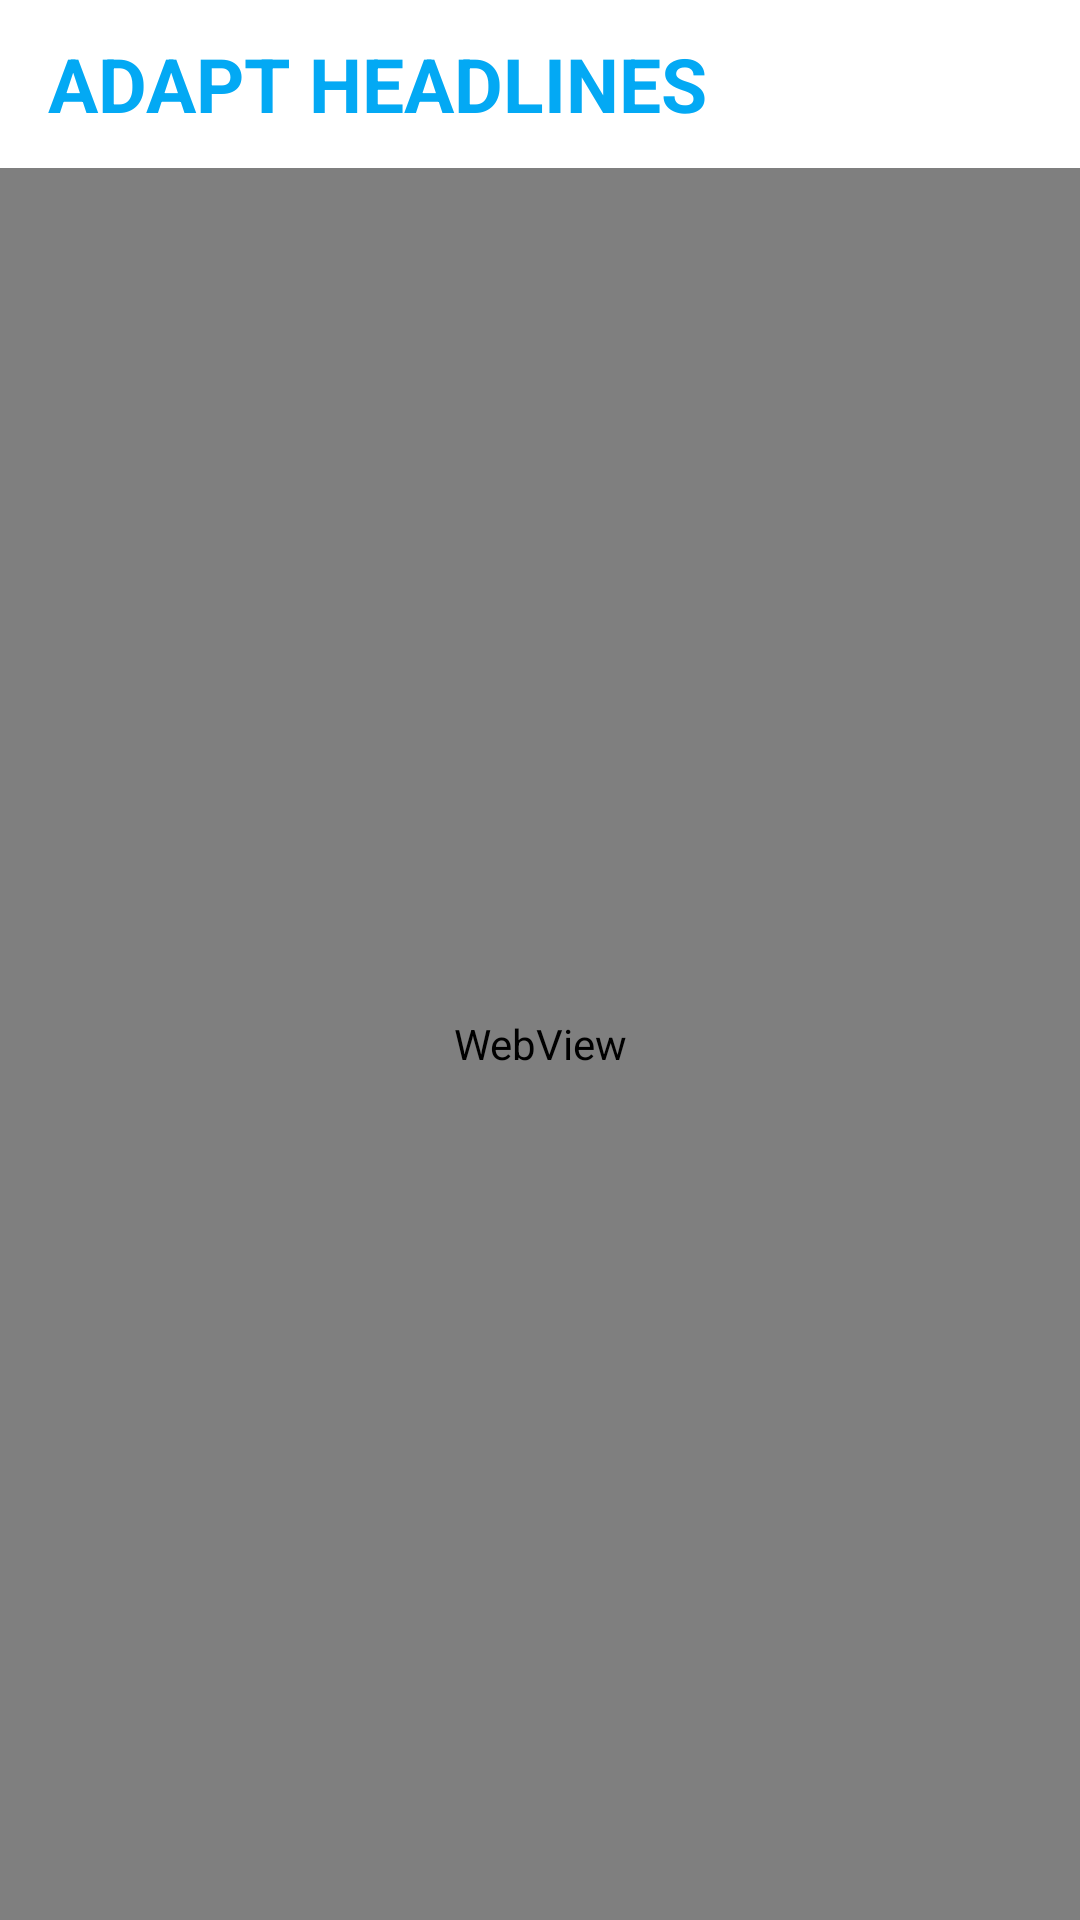

Layout XML and referenced resources for this Android screen:
<!-- AndroidManifest.xml: application theme Theme.ADAPTNewsApp -->
<!-- res/layout/activity_web_view.xml -->
<?xml version="1.0" encoding="utf-8"?>
<RelativeLayout xmlns:android="http://schemas.android.com/apk/res/android"
    xmlns:app="http://schemas.android.com/apk/res-auto"
    xmlns:tools="http://schemas.android.com/tools"
    android:layout_width="match_parent"
    android:layout_height="match_parent"
    tools:context=".webView">

    <androidx.appcompat.widget.Toolbar
        android:layout_width="match_parent"
        android:layout_height="?attr/actionBarSize"
        android:layout_marginTop="0dp"
        android:background="@color/white"
        android:id="@+id/toolbar">

    <RelativeLayout
        android:layout_width="match_parent"
        android:layout_height="match_parent"
        android:gravity="center_vertical">

        <TextView
            android:id="@+id/adaptheadlines"
            android:layout_width="wrap_content"
            android:layout_height="wrap_content"
            android:text="ADAPT HEADLINES"
            android:textColor="#03A9F4"
            android:textSize="25sp"
            android:textStyle="bold">

        </TextView>
    </RelativeLayout>

    </androidx.appcompat.widget.Toolbar>

    <WebView
        android:id="@+id/webview"
        android:layout_width="match_parent"
        android:layout_height="match_parent"
        android:layout_below="@id/toolbar"></WebView>

</RelativeLayout>
<!-- resources referenced by this layout -->
<resources>
  <style name="Theme.ADAPTNewsApp" parent="Theme.MaterialComponents.DayNight.DarkActionBar">
          
          <item name="colorPrimary">@color/purple_500</item>
          <item name="colorPrimaryVariant">@color/purple_700</item>
          <item name="colorOnPrimary">@color/white</item>
          
          <item name="colorSecondary">@color/teal_200</item>
          <item name="colorSecondaryVariant">@color/teal_700</item>
          <item name="colorOnSecondary">@color/black</item>
          
          <item name="android:statusBarColor" tools:targetApi="l">?attr/colorPrimaryVariant</item>
          
      </style>
  <!-- not gathered from this repository: default colours our renderer supplied (Android Studio template values) -->
  <color name="purple_500">#FF6200EE</color>
  <color name="purple_700">#FF3700B3</color>
  <color name="teal_200">#FF03DAC5</color>
  <color name="teal_700">#FF018786</color>
  <color name="black">#FF000000</color>
  <color name="white">#FFFFFFFF</color>
</resources>
